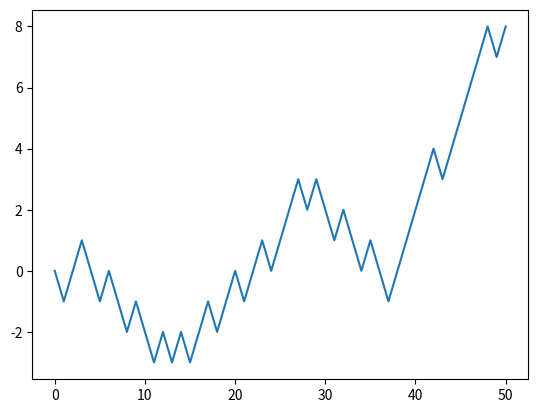

Python code for this plot:
# import matplotlib.pyplot as plt
# import math
# from scipy.stats import uniform

# n = 1000
# start = 0
# width = 1

# data_uniform = uniform.rvs(size=n, loc=start, scale=width)
# plt.plot(data_uniform)
# plt.show()

import random
import matplotlib.pyplot as plt
import math
random.seed()
prob = [0.5, 0.5, 0]  # Change this to change the probability

start = 0   # Change this to change starting position
positions = [start]

numbers = []
for i in range(50):
    numbers.append(random.randint(0, 1000)/1000.0)
for i in numbers:
    if i == prob[2]:
        positions.append(positions[-1])
    elif i < prob[0]:
        positions.append(positions[-1]-1)
    elif i > prob[1]:
        positions.append(positions[-1]+1)

plt.plot(positions)
plt.show()
print(math.inf)
